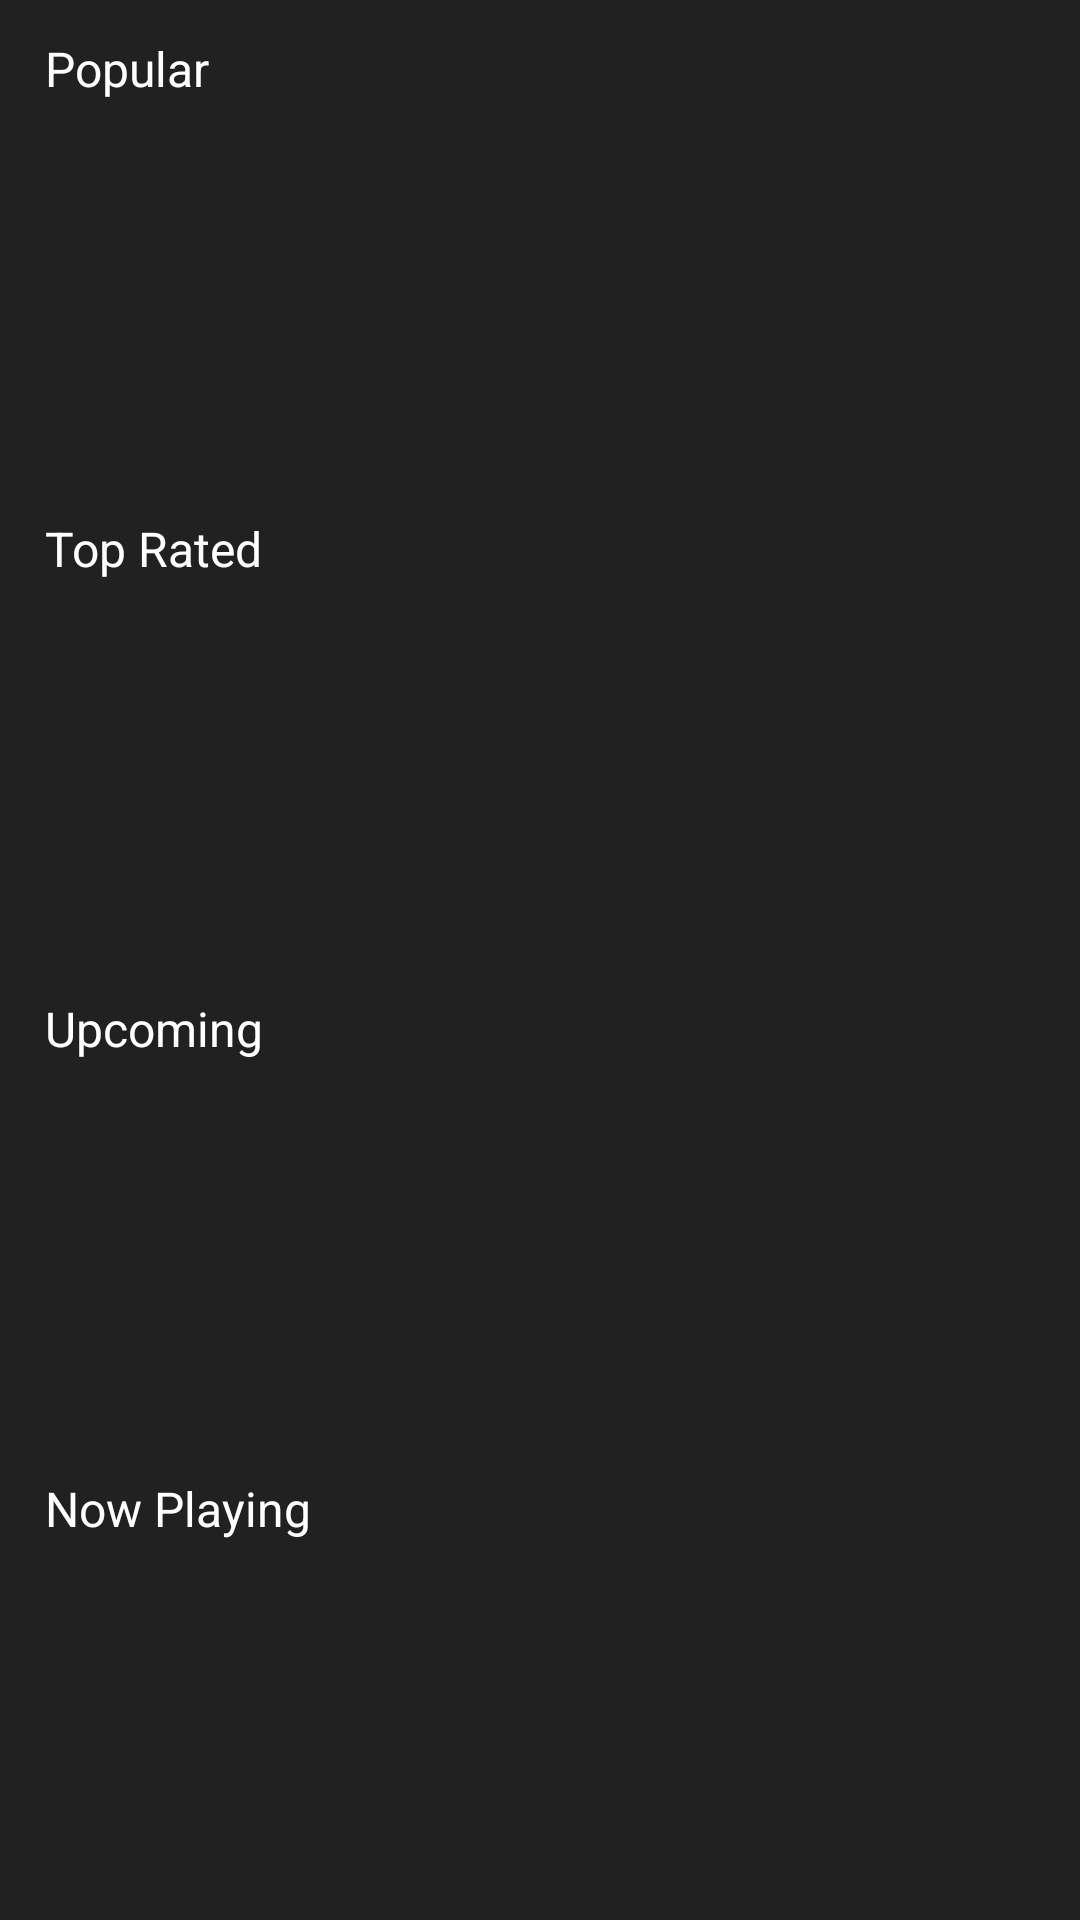

This screen was rendered from an Android layout file. Write that file and the resources it references.
<!-- AndroidManifest.xml: application theme Theme.ProMovie -->
<!-- res/layout/type_dialog.xml -->
<?xml version="1.0" encoding="utf-8"?>
<LinearLayout
    android:background="@color/toolbar_background_color"
    android:orientation="vertical"
    xmlns:android="http://schemas.android.com/apk/res/android"
    android:layout_width="match_parent"
    android:layout_height="wrap_content">
    <LinearLayout
        android:id="@+id/popular"
        android:clickable="true"
        android:focusable="true"
        android:foreground="?selectableItemBackgroundBorderless"
        android:layout_width="match_parent"
        android:layout_height="match_parent"
        android:layout_weight="1">
        <TextView
            android:layout_marginLeft="15dp"
            android:textSize="16sp"
            android:paddingTop="12dp"
            android:paddingBottom="12dp"
            android:text="@string/popular_txt"
            android:textColor="@color/txt_color"
            android:layout_width="wrap_content"
            android:layout_height="wrap_content"/>
    </LinearLayout>
    <LinearLayout
        android:id="@+id/top"
        android:layout_width="match_parent"
        android:layout_height="match_parent"
        android:layout_weight="1"
        android:clickable="true"
        android:focusable="true"
        android:foreground="?selectableItemBackgroundBorderless"
        >
        <TextView
            android:layout_marginLeft="15dp"
            android:textSize="16sp"
            android:paddingTop="12dp"
            android:paddingBottom="12dp"
            android:text="@string/top_txt"
            android:textColor="@color/txt_color"
            android:layout_width="wrap_content"
            android:layout_height="wrap_content"/>
    </LinearLayout>
    <LinearLayout
        android:id="@+id/upcoming"
    android:layout_width="match_parent"
    android:layout_height="match_parent"
    android:layout_weight="1"
        android:clickable="true"
        android:focusable="true"
        android:foreground="?selectableItemBackgroundBorderless"
        >
    <TextView
        android:layout_marginLeft="15dp"
        android:textSize="16sp"
        android:paddingTop="12dp"
        android:paddingBottom="12dp"
        android:text="@string/upcoming_txt"
        android:textColor="@color/txt_color"
        android:layout_width="wrap_content"
        android:layout_height="wrap_content"/>
</LinearLayout>
    <LinearLayout
        android:id="@+id/now_playing"
        android:layout_width="match_parent"
        android:layout_height="match_parent"
        android:layout_weight="1"
        android:clickable="true"
        android:focusable="true"
        android:foreground="?selectableItemBackgroundBorderless"
        >
        <TextView
            android:layout_marginLeft="15dp"
            android:textSize="16sp"
            android:paddingTop="12dp"
            android:paddingBottom="12dp"
            android:text="@string/now_txt"
            android:textColor="@color/txt_color"
            android:layout_width="wrap_content"
            android:layout_height="wrap_content"/>
    </LinearLayout>

</LinearLayout>
<!-- resources referenced by this layout -->
<resources>
  <color name="toolbar_background_color">#212121</color>
  <color name="txt_color">#FFFFFF</color>
  <string name="now_txt">Now Playing</string>
  <string name="popular_txt">Popular</string>
  <string name="top_txt">Top Rated</string>
  <string name="upcoming_txt">Upcoming</string>
  <style name="Theme.ProMovie" parent="Theme.MaterialComponents.DayNight.DarkActionBar">
          
          <item name="colorPrimary">@color/black</item>
          <item name="colorPrimaryVariant">@color/black</item>
          <item name="colorOnPrimary">@color/white</item>
          
          <item name="colorSecondary">@color/teal_200</item>
          <item name="colorSecondaryVariant">@color/teal_700</item>
          <item name="colorOnSecondary">@color/black</item>
          
          <item name="android:statusBarColor" tools:targetApi="l">?attr/colorPrimaryVariant</item>
          
          <item name="drawerArrowStyle">@style/DrawerArrowStyle</item>
  
      </style>
  <color name="black">#FF000000</color>
  <color name="white">#FFFFFFFF</color>
  <color name="teal_200">#FF03DAC5</color>
  <color name="teal_700">#FF018786</color>
  <style name="DrawerArrowStyle" parent="@style/Widget.AppCompat.DrawerArrowToggle">
          <item name="spinBars">true</item>
          <item name="color">@color/toggle_color</item>
      </style>
  <color name="toggle_color">#FFFFFF</color>
</resources>
